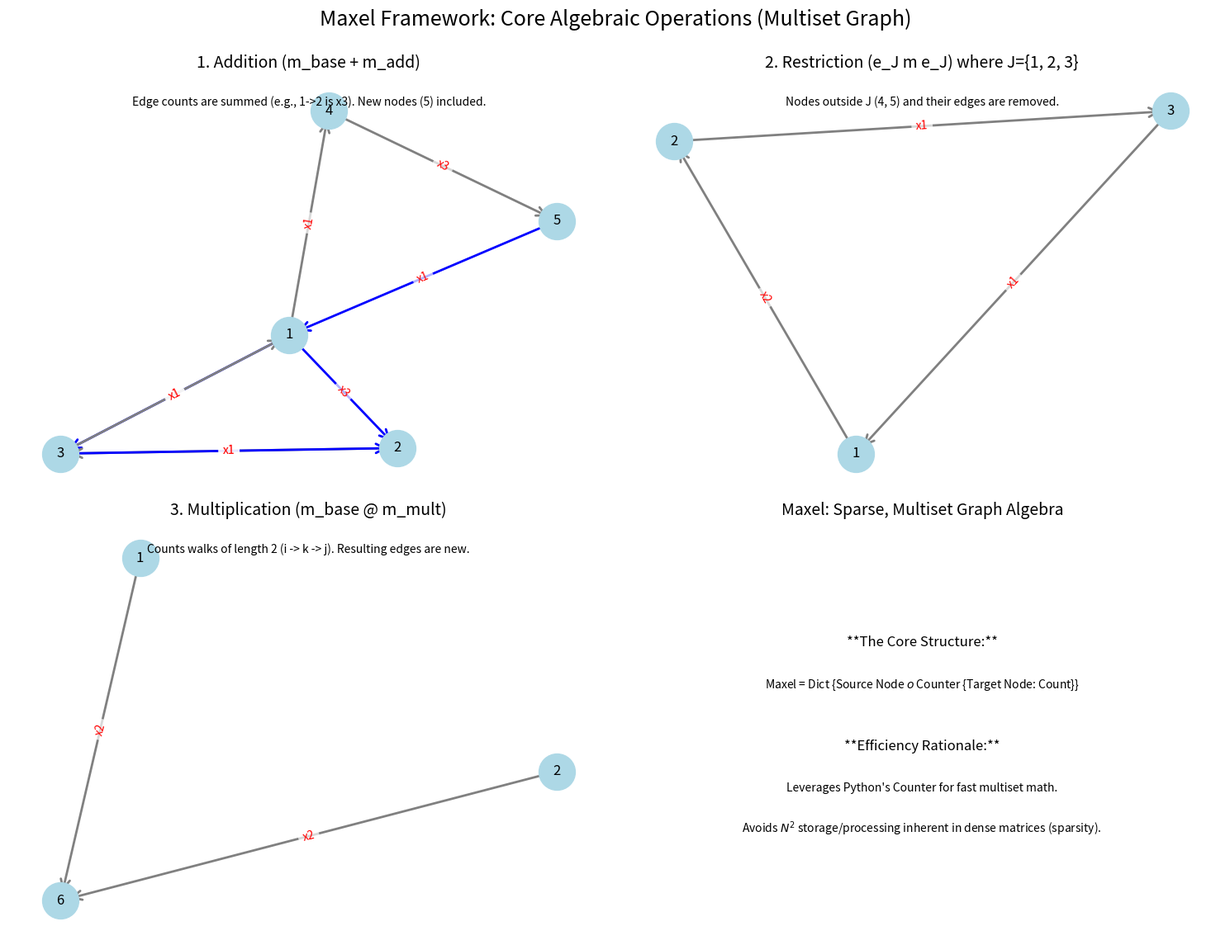

Write the Python code that produced this figure.
import matplotlib.pyplot as plt
import networkx as nx
from collections import Counter
from typing import Dict, Set

# --- Maxel Class (Complete Definition) ---
class Maxel:
    def __init__(self, data: Dict[int, Counter] = None, support: Set[int] = None):
        self.data: Dict[int, Counter] = data if data is not None else {}
        self.support: Set[int] = support if support is not None else set()
        if not self.support:
            self._update_support()

    def _update_support(self):
        nodes = set(self.data.keys())
        for vexel in self.data.values():
            nodes.update(vexel.keys())
        self.support = nodes
        
    def __add__(self, other: 'Maxel') -> 'Maxel':
        """Performs Maxel Addition (Multiset Union of edges)."""
        new_data = {}
        all_nodes = self.support.union(other.support)
        for i in all_nodes:
            v1 = self.data.get(i, Counter())
            v2 = other.data.get(i, Counter())
            if v1 or v2:
                new_data[i] = v1 + v2
        return Maxel(new_data)

    def restrict(self, j: Set[int]) -> 'Maxel':
        """Calculates the induced subgraph m' = e_J m e_J."""
        new_data = {}
        for i in j:
            if i in self.data:
                original_vexel = self.data[i]
                new_vexel = Counter()
                for target, count in original_vexel.items():
                    if target in j:
                        new_vexel[target] = count
                if new_vexel:
                    new_data[i] = new_vexel
        return Maxel(new_data, j)

    def __matmul__(self, other: 'Maxel') -> 'Maxel':
        """Performs Maxel Multiplication (Walk Counting)."""
        new_data = {}
        for i in self.support:
            r_i = self.data.get(i, Counter())
            if not r_i: continue
            result_vexel = Counter()
            for k, count_ik in r_i.items():
                c_k = other.data.get(k, Counter()) 
                if not c_k: continue
                for j, count_kj in c_k.items():
                    walk_count = count_ik * count_kj 
                    result_vexel[j] += walk_count
            if result_vexel:
                new_data[i] = result_vexel
        return Maxel(new_data)

# --- Graph Visualization Function ---
def draw_maxel_graph(ax, maxel_obj: Maxel, title: str, highlight_edges: Dict[tuple, str] = None):
    G = nx.MultiDiGraph()
    all_nodes = list(maxel_obj.support)
    G.add_nodes_from(all_nodes)

    for source, vexel in maxel_obj.data.items():
        for target, count in vexel.items():
            G.add_edge(source, target, weight=count, label=f"x{count}")
    
    pos = nx.spring_layout(G, k=0.8, iterations=50, seed=42)

    nx.draw_networkx_nodes(G, pos, ax=ax, node_color='lightblue', node_size=1000)

    # Prepare edge labels and colors
    edge_labels = {}
    edge_list = []
    edge_colors = []
    for u, v, data in G.edges(data=True):
        edge_list.append((u, v))
        edge_labels[(u, v)] = data['label']
        # Default color is gray, highlight if specified
        edge_colors.append(highlight_edges.get((u, v), 'gray') if highlight_edges else 'gray')

    # Draw edges
    nx.draw_networkx_edges(G, pos, ax=ax, edge_color=edge_colors, arrowstyle='->', arrowsize=20, width=2)
    
    # Draw edge labels (weights)
    nx.draw_networkx_edge_labels(G, pos, ax=ax, edge_labels=edge_labels, font_color='red',
                                 bbox=dict(facecolor='white', alpha=0.7, edgecolor='none'))

    # Draw node labels
    nx.draw_networkx_labels(G, pos, ax=ax, font_size=12, font_color='black')

    ax.set_title(title, fontsize=14)
    ax.axis('off')

# --- Main Visualization Script ---
if __name__ == "__main__":
    fig, axs = plt.subplots(2, 2, figsize=(15, 12))
    fig.suptitle('Maxel Framework: Core Algebraic Operations (Multiset Graph)', fontsize=18)
    axs = axs.flatten()

    # --- Setup Example Maxels ---
    m_base = Maxel({
        1: Counter({2: 2, 4: 1}),
        2: Counter({3: 1}),
        3: Counter({1: 1}),
        4: Counter({5: 3})
    })

    m_add = Maxel({
        1: Counter({2: 1, 3: 1}),
        3: Counter({2: 1}),
        5: Counter({1: 1})
    })

    m_mult = Maxel({
        2: Counter({6: 1}),
        3: Counter({6: 2})
    })
    
    # --- 1. Maxel Addition (m_base + m_add) ---
    m_sum = m_base + m_add
    
    # Highlight edges that changed/were added
    highlights = {(1, 2): 'blue', (1, 3): 'blue', (3, 2): 'blue', (5, 1): 'blue'} 
    draw_maxel_graph(axs[0], m_sum, "1. Addition (m_base + m_add)", highlights)
    axs[0].text(0.5, 0.95, "Edge counts are summed (e.g., 1->2 is x3). New nodes (5) included.", 
                transform=axs[0].transAxes, fontsize=10, ha='center', va='top')

    # --- 2. Maxel Restriction (m_base restricted to J={1, 2, 3}) ---
    J_restrict = {1, 2, 3}
    m_restricted = m_base.restrict(J_restrict)
    
    # Highlight nodes that were deleted (4, 5) and the deleted edge (4->5)
    draw_maxel_graph(axs[1], m_restricted, f"2. Restriction (e_J m e_J) where J={J_restrict}")
    axs[1].text(0.5, 0.95, "Nodes outside J (4, 5) and their edges are removed.", 
                transform=axs[1].transAxes, fontsize=10, ha='center', va='top')

    # --- 3. Maxel Multiplication (m_base @ m_mult) ---
    m_product = m_base @ m_mult
    
    # Highlight the resulting edges (length-2 walks)
    highlights_prod = {(1, 6): 'purple', (2, 6): 'purple', (3, 6): 'purple'}
    draw_maxel_graph(axs[2], m_product, "3. Multiplication (m_base @ m_mult)")
    axs[2].text(0.5, 0.95, "Counts walks of length 2 (i -> k -> j). Resulting edges are new.", 
                transform=axs[2].transAxes, fontsize=10, ha='center', va='top')

    # --- 4. Empty Panel for Summary/Explanation ---
    axs[3].set_title("Maxel: Sparse, Multiset Graph Algebra", fontsize=14)
    axs[3].text(0.5, 0.7, "**The Core Structure:**", fontsize=12, ha='center')
    axs[3].text(0.5, 0.6, "Maxel = Dict {Source Node $\to$ Counter {Target Node: Count}}", fontsize=10, ha='center')
    axs[3].text(0.5, 0.45, "**Efficiency Rationale:**", fontsize=12, ha='center')
    axs[3].text(0.5, 0.35, "Leverages Python's Counter for fast multiset math.", fontsize=10, ha='center')
    axs[3].text(0.5, 0.25, "Avoids $N^2$ storage/processing inherent in dense matrices (sparsity).", fontsize=10, ha='center')
    axs[3].axis('off')

    plt.tight_layout(rect=[0, 0.03, 1, 0.98])
#    plt.show()    # Save the figure instead of trying to show it in a GUI window
    plt.savefig("maxel_visualization.png", bbox_inches='tight')
    plt.close(fig) # Close the figure to free up memory
#

# 
